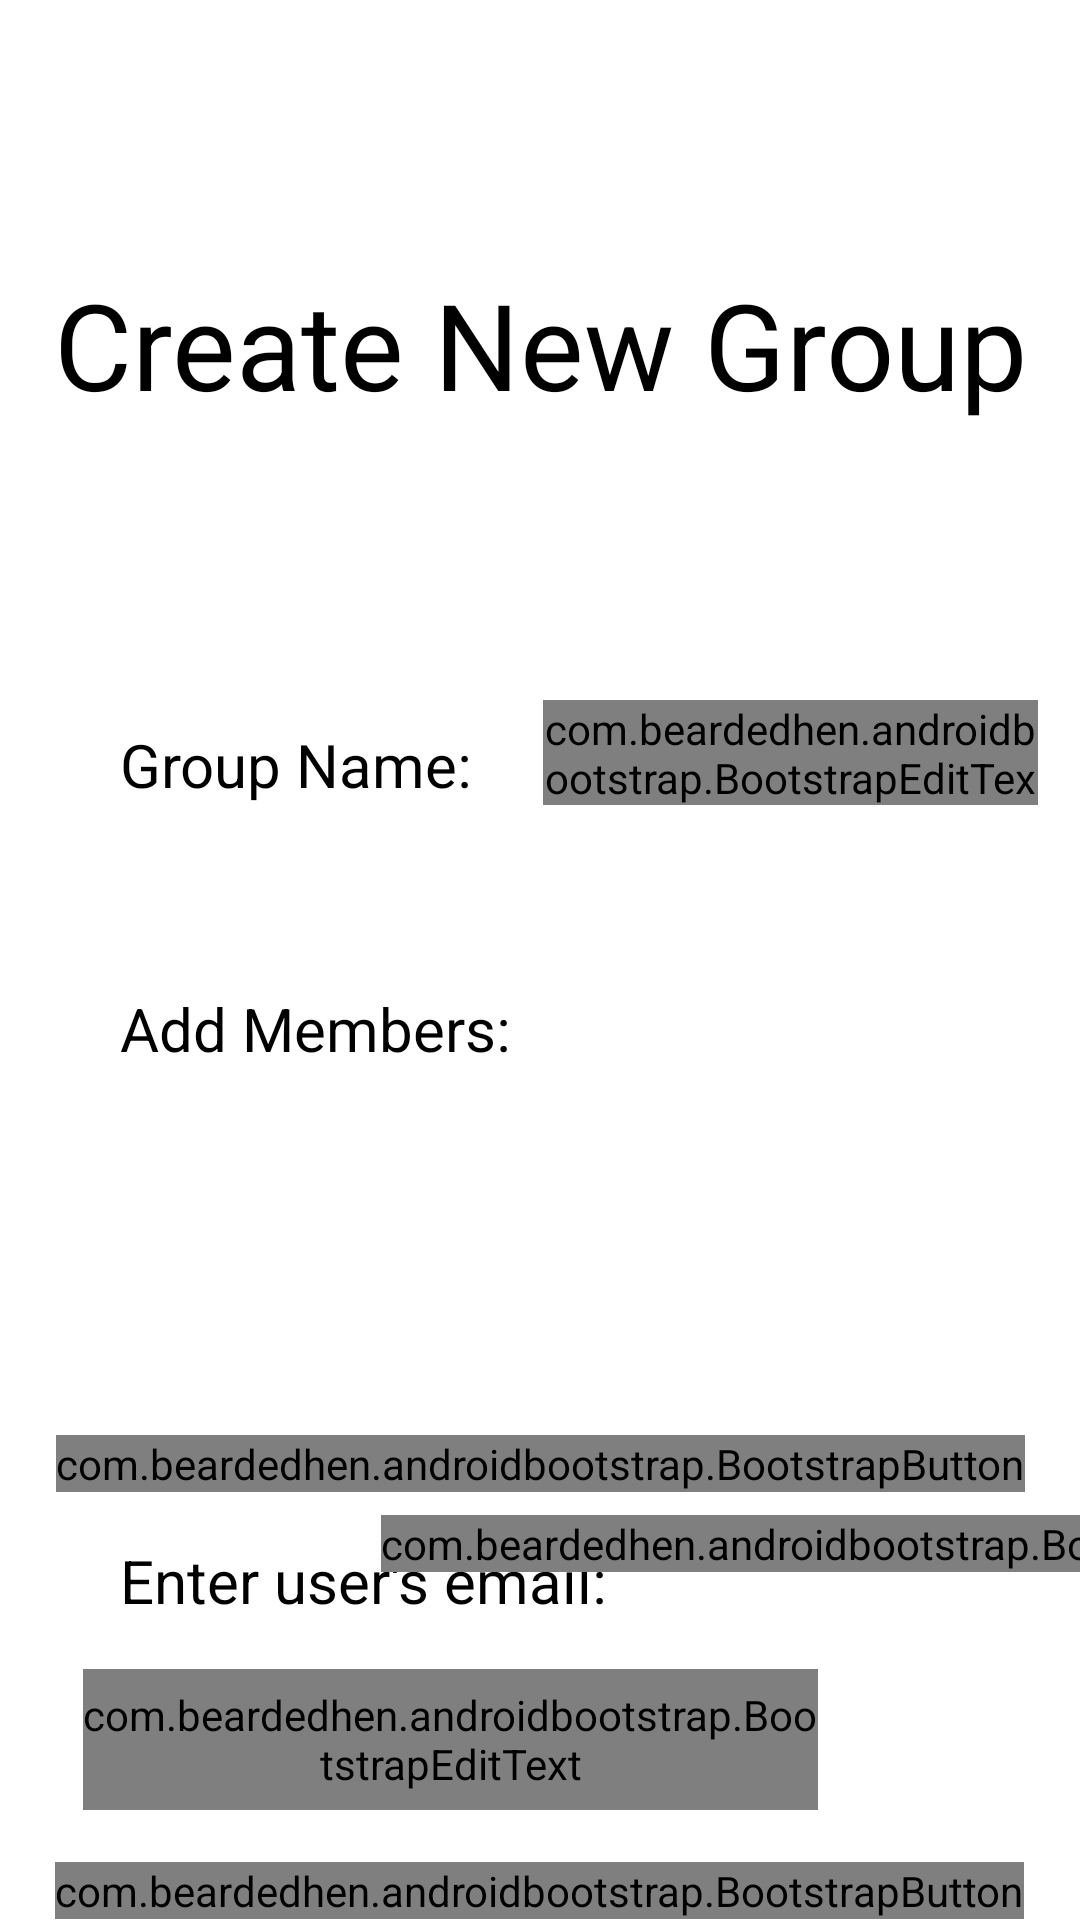

Write the Android layout XML for this screen, with the resource values it uses.
<!-- AndroidManifest.xml: application theme AppTheme -->
<!-- res/layout/activity_create_new.xml -->
<?xml version="1.0" encoding="utf-8"?>
<androidx.constraintlayout.widget.ConstraintLayout xmlns:android="http://schemas.android.com/apk/res/android"
    xmlns:app="http://schemas.android.com/apk/res-auto"
    xmlns:tools="http://schemas.android.com/tools"
    android:layout_width="match_parent"
    android:layout_height="match_parent"
    android:backgroundTint="#673AB7"
    tools:context=".CreateFrame">

    <TextView
        android:id="@+id/textView_userEmail"
        android:layout_width="wrap_content"
        android:layout_height="wrap_content"
        android:layout_marginStart="40dp"
        android:layout_marginTop="16dp"
        android:text="Enter user's email:"
        android:textColor="#000000"
        android:textSize="20dp"
        app:layout_constraintStart_toStartOf="parent"
        app:layout_constraintTop_toBottomOf="@+id/floatingActionButtonAddMember" />

    <TextView
        android:id="@+id/textView_groupMembers"
        android:layout_width="wrap_content"
        android:layout_height="wrap_content"
        android:layout_marginStart="40dp"
        android:layout_marginTop="188dp"
        android:text="Add Members:"
        android:textColor="#000000"
        android:textSize="20dp"
        app:layout_constraintStart_toStartOf="parent"
        app:layout_constraintTop_toBottomOf="@+id/textCreate" />

    <TextView
        android:id="@+id/textCreate"
        android:layout_width="wrap_content"
        android:layout_height="wrap_content"
        android:layout_marginTop="88dp"
        android:text="Create New Group"
        android:textColor="#000000"
        android:textSize="40dp"
        app:layout_constraintEnd_toEndOf="parent"
        app:layout_constraintStart_toStartOf="parent"
        app:layout_constraintTop_toTopOf="parent" />

    <TextView
        android:id="@+id/textView_groupName"
        android:layout_width="wrap_content"
        android:layout_height="wrap_content"
        android:layout_marginStart="40dp"
        android:layout_marginTop="100dp"
        android:text="Group Name:"
        android:textColor="#000000"
        android:textSize="20dp"
        app:layout_constraintStart_toStartOf="parent"
        app:layout_constraintTop_toBottomOf="@+id/textCreate" />

    <com.beardedhen.androidbootstrap.BootstrapEditText
        android:id="@+id/editTextText_groupName"
        android:layout_width="165dp"
        android:layout_height="35dp"
        android:layout_marginTop="92dp"
        android:hint="Enter group name"
        android:inputType="textPersonName"
        android:textColor="#000"
        android:textSize="20dp"
        app:bootstrapBrand="primary"
        app:layout_constraintEnd_toEndOf="parent"
        app:layout_constraintHorizontal_bias="0.627"
        app:layout_constraintStart_toEndOf="@+id/textView_groupName"
        app:layout_constraintTop_toBottomOf="@+id/textCreate"
        app:roundedCorners="true" />

    <androidx.recyclerview.widget.RecyclerView
        android:id="@+id/recyclerView_membersList"
        android:layout_width="300dp"
        android:layout_height="75dp"
        android:layout_marginTop="23dp"
        app:layout_constraintEnd_toEndOf="parent"
        app:layout_constraintHorizontal_bias="0.387"
        app:layout_constraintStart_toStartOf="parent"
        app:layout_constraintTop_toBottomOf="@+id/textView_groupMembers" />

    <com.beardedhen.androidbootstrap.BootstrapButton
        android:id="@+id/floatingActionButtonAddMember"
        android:layout_width="wrap_content"
        android:layout_height="wrap_content"
        android:layout_marginTop="24dp"
        android:text="Add Member"
        app:bootstrapBrand="success"
        app:bootstrapSize="md"
        app:buttonMode="regular"
        app:layout_constraintEnd_toEndOf="parent"
        app:layout_constraintHorizontal_bias="0.501"
        app:layout_constraintStart_toStartOf="parent"
        app:layout_constraintTop_toBottomOf="@+id/recyclerView_membersList"
        app:roundedCorners="true"
        app:showOutline="false"
        app:srcCompat="@android:drawable/ic_menu_add" />

    <com.beardedhen.androidbootstrap.BootstrapEditText
        android:id="@+id/editTextTextPersonName2"
        android:layout_width="245dp"
        android:layout_height="47dp"
        android:layout_marginTop="16dp"
        android:hint="Enter user's email"
        android:inputType="textPersonName"
        android:textColor="#000"
        android:textSize="20dp"
        app:bootstrapBrand="primary"
        app:layout_constraintEnd_toEndOf="parent"
        app:layout_constraintHorizontal_bias="0.24"
        app:layout_constraintStart_toStartOf="parent"
        app:layout_constraintTop_toBottomOf="@+id/textView_userEmail" />

    <com.beardedhen.androidbootstrap.BootstrapButton
        android:id="@+id/button_create"
        android:layout_width="wrap_content"
        android:layout_height="wrap_content"
        android:layout_marginTop="17dp"
        android:text="Create"
        android:textColor="#FFF"
        app:bootstrapBrand="primary"
        app:bootstrapSize="xl"
        app:buttonMode="regular"
        app:roundedCorners="true"
        app:showOutline="false"
        app:layout_constraintBottom_toBottomOf="parent"
        app:layout_constraintEnd_toEndOf="parent"
        app:layout_constraintHorizontal_bias="0.498"
        app:layout_constraintStart_toStartOf="parent"
        app:layout_constraintTop_toBottomOf="@+id/editTextTextPersonName2"
        app:layout_constraintVertical_bias="0.407" />

    <com.beardedhen.androidbootstrap.BootstrapButton
        android:id="@+id/button_add"
        android:layout_width="wrap_content"
        android:layout_height="wrap_content"
        android:layout_marginBottom="116dp"
        android:text="Add"
        android:textColor="#FFF"
        app:bootstrapBrand="success"
        app:bootstrapSize="xl"
        app:buttonMode="regular"
        app:layout_constraintBottom_toBottomOf="parent"
        app:layout_constraintEnd_toEndOf="parent"
        app:layout_constraintHorizontal_bias="0.619"
        app:layout_constraintStart_toEndOf="@+id/editTextTextPersonName2"
        app:roundedCorners="true"
        app:showOutline="false" />

</androidx.constraintlayout.widget.ConstraintLayout>
<!-- resources referenced by this layout -->
<resources>
  <style name="AppTheme" parent="Theme.AppCompat.Light.DarkActionBar">
          
          <item name="colorPrimary">@color/colorPrimary</item>
          <item name="colorPrimaryDark">@color/colorPrimaryDark</item>
          <item name="colorAccent">@color/colorAccent</item>
          <item name="android:colorBackground">@color/bootstrap_brand_secondary_fill</item>
          <item name="android:statusBarColor">#000000</item>
      </style>
  <color name="colorPrimary">#6200EE</color>
  <color name="colorPrimaryDark">#3700B3</color>
  <color name="colorAccent">#03DAC5</color>
</resources>
